Photos from the image-classification dataset "cropped_dataset" in the GitHub repository vkerem0/visionfortress. Its 9 classes are: demoman, engineer, heavy, medic, pyro, scout, sniper, soldier, spy.

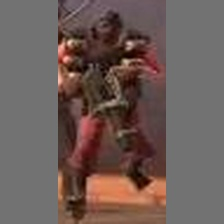
Label: demoman

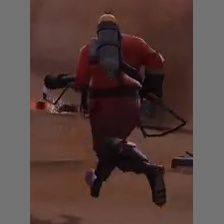
Label: pyro

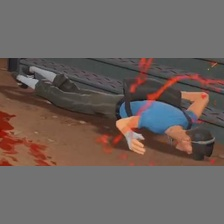
Label: scout

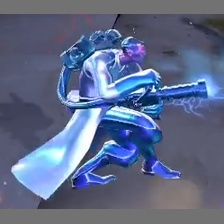
Label: medic

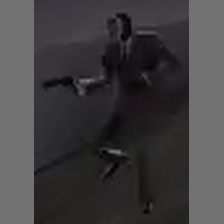
Label: spy

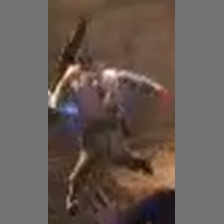
Label: soldier
